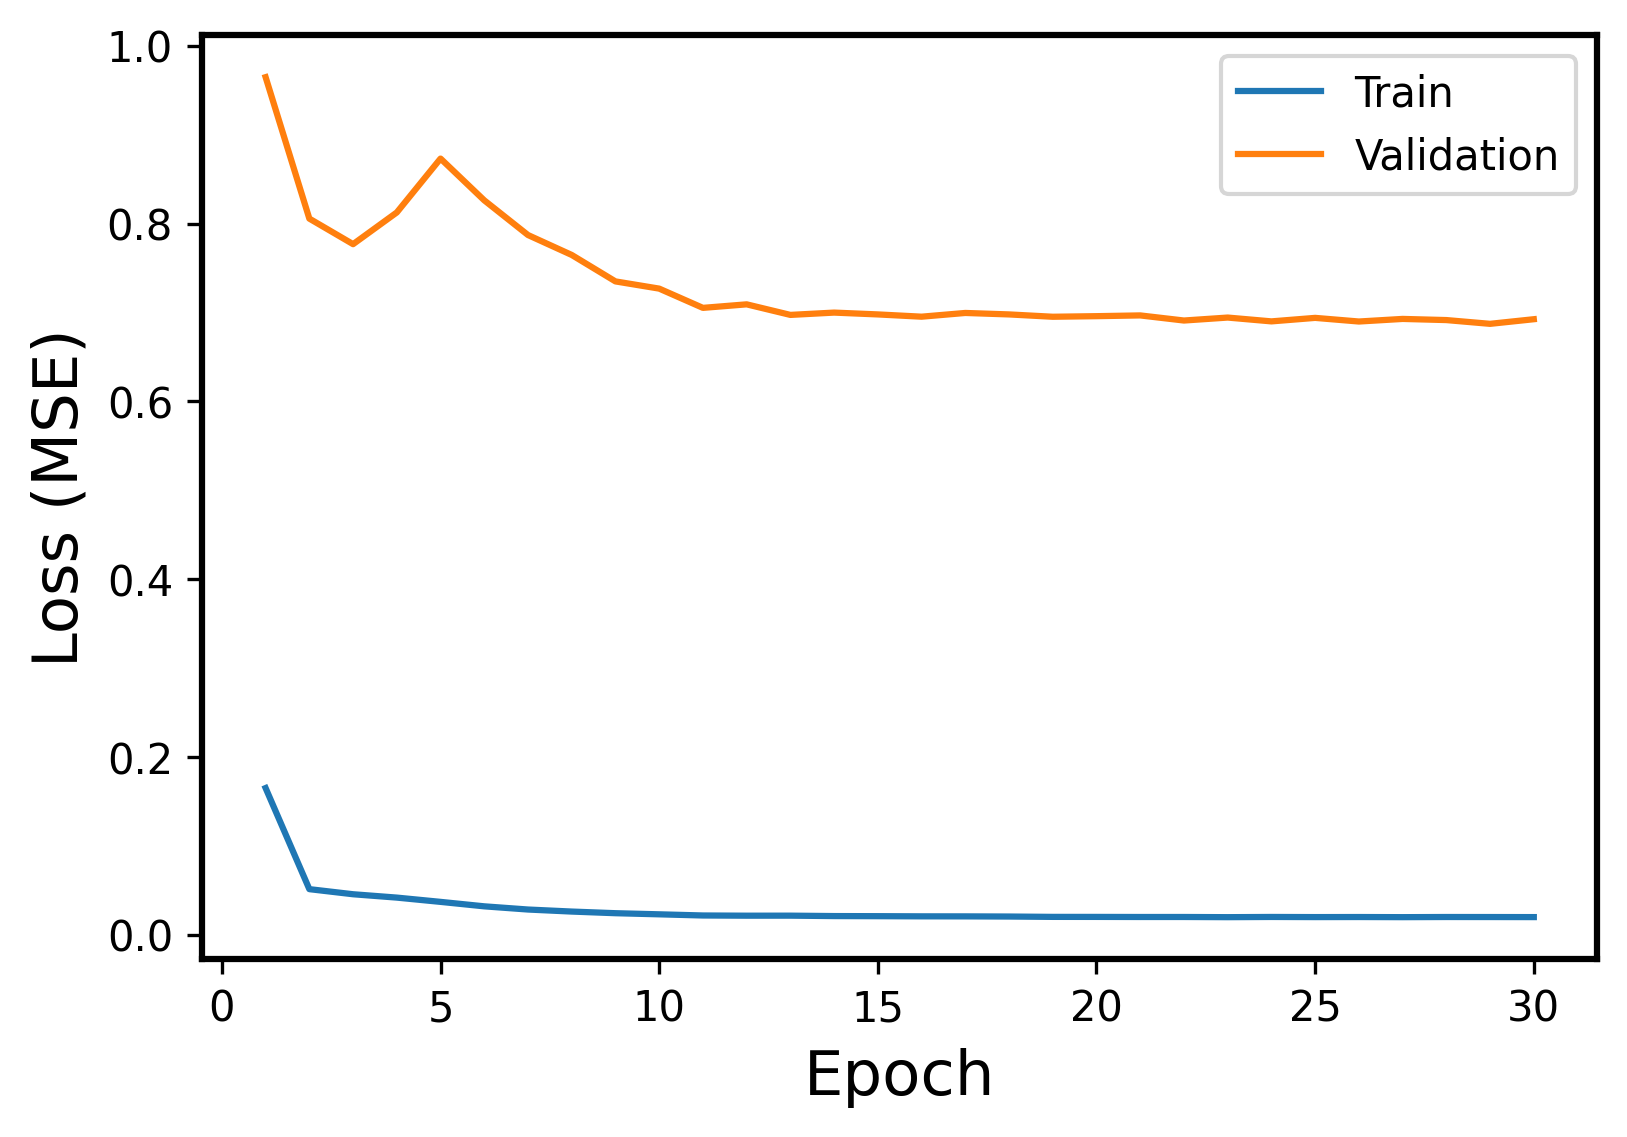

The data file committed next to this chart (first rows):
Epoch, Events, Error
1, Train, 0.1652
1, Validation, 0.9649
2, Train, 0.05143
2, Validation, 0.8057
3, Train, 0.04569
3, Validation, 0.777
4, Train, 0.04192
4, Validation, 0.8127
5, Train, 0.03711
5, Validation, 0.8733
6, Train, 0.0321
6, Validation, 0.8263
7, Train, 0.02851
7, Validation, 0.7873
8, Train, 0.02622
8, Validation, 0.7649
9, Train, 0.02437
9, Validation, 0.7351
10, Train, 0.02311
10, Validation, 0.727
11, Train, 0.0218
11, Validation, 0.7053
12, Train, 0.02157
12, Validation, 0.7093
13, Train, 0.0216
13, Validation, 0.6974
14, Train, 0.02114
14, Validation, 0.7
15, Train, 0.02102
15, Validation, 0.698
16, Train, 0.02084
16, Validation, 0.6954
17, Train, 0.0208
17, Validation, 0.6996
18, Train, 0.02062
18, Validation, 0.698
19, Train, 0.02023
19, Validation, 0.6953
20, Train, 0.0202
20, Validation, 0.696
21, Train, 0.0201
21, Validation, 0.6968
22, Train, 0.02011
22, Validation, 0.6911
23, Train, 0.01991
23, Validation, 0.6944
24, Train, 0.02014
24, Validation, 0.6901
25, Train, 0.02
25, Validation, 0.6941
26, Train, 0.02007
26, Validation, 0.69
27, Train, 0.01992
27, Validation, 0.6929
28, Train, 0.02009
28, Validation, 0.6916
29, Train, 0.02006
29, Validation, 0.6874
30, Train, 0.01999
30, Validation, 0.6926
